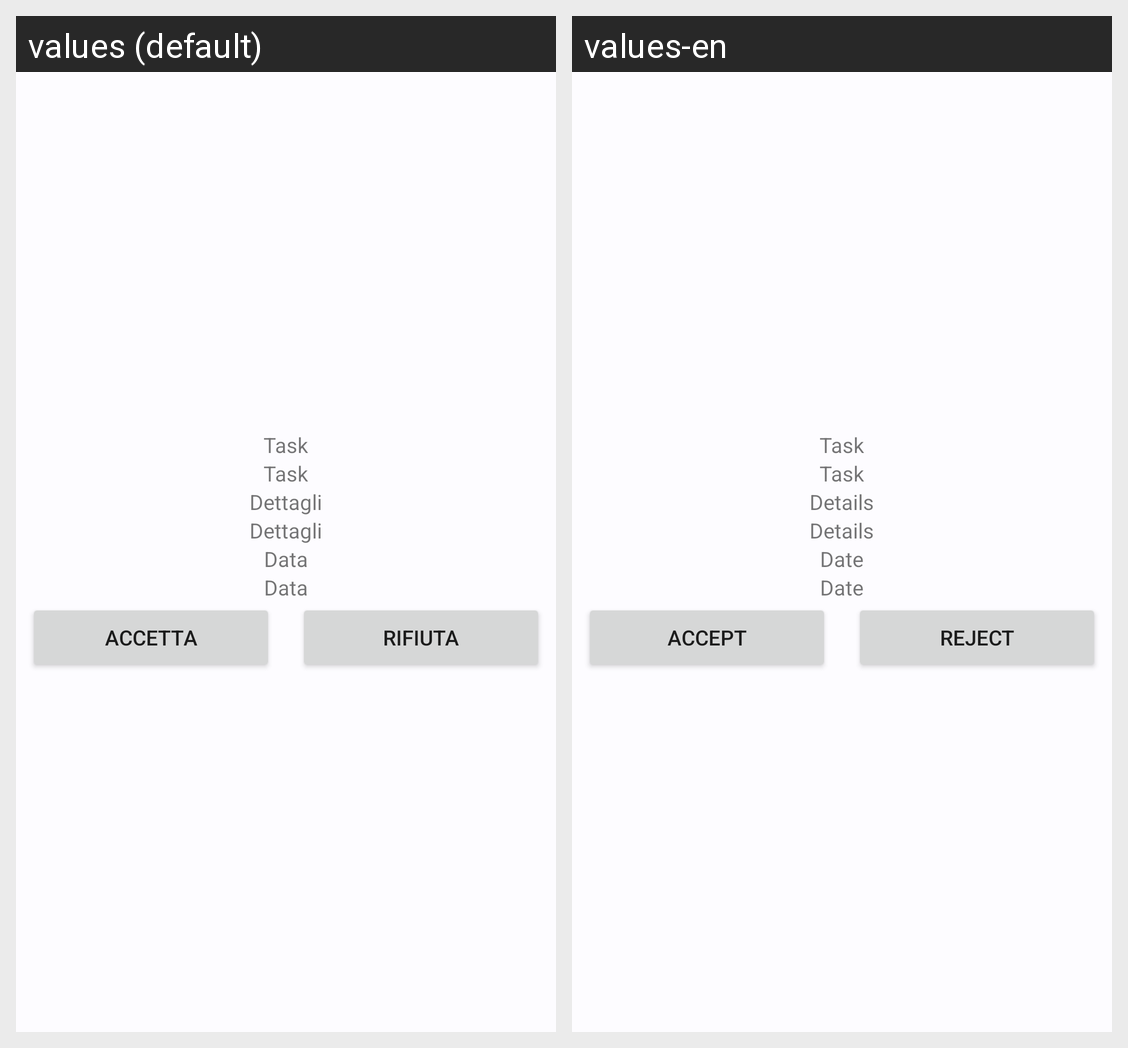

For this localized Android screen grid, give each drawn string resource with its value in every locale shown.
Android screen res/layout/activity_visualizza_richiesta_ricevimento.xml rendered under 2 locales, left to right: values (default), values-en. Device: Nexus 5 (rendered at 1080×1920; each locale shown at half size, 540×960, under a caption strip naming it); theme AppTheme.
Strings drawn on this screen, with the default value and each locale's value (text and hints the layout hard-codes, and strings that could not be matched under every locale, appear in the picture but are not listed):

task
  values: Task
  values-en: Task

dettagli
  values: Dettagli
  values-en: Details

data
  values: Data
  values-en: Date

accetta
  values: Accetta
  values-en: Accept

rifiuta
  values: Rifiuta
  values-en: Reject
